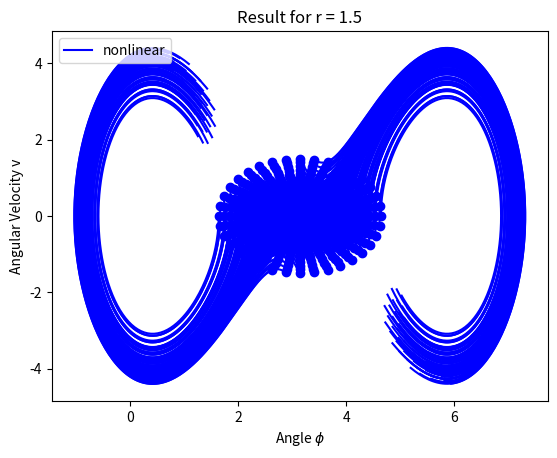

Here is the Python script that generated this plot:
from scipy.integrate import RK45
import math
import matplotlib.pyplot as plt
from matplotlib.lines import Line2D
import numpy as np

M = 1.0
L = 1.0
G = 9.81


SATURATION_POINT = 4.0

KP = 11.81
KD = 3

def pendulum_nonlinear_derivative_function(t, pend_state):
	pend_phi = pend_state[0]
	pend_v = pend_state[1]

	r = np.array([[0], [0]])
	s = np.array([[pend_phi - math.pi], [pend_v]])

	u = np.matmul(np.array([KP, KD]).reshape(1, 2), (r - s))[0][0]

	if u >= 0:
		u = min(u, SATURATION_POINT)
	else:
		u = max(u, -SATURATION_POINT)

	phi_der = pend_v
	v_der = -(G / L) * math.sin(pend_phi) + (u / (M * L * L))

	return np.array([phi_der, v_der])

def generate_initial_states(center, r):
	result = []
	for i in range(36):
		rotation = i * (math.pi / 18)
		new_x = center[0] + r * math.cos(rotation)
		new_y = center[1] + r * math.sin(rotation)
		result.append(np.array([new_x, new_y]))
	return result

def plot_initial_states(all_initial_states):
	point_x = []
	point_y = []
	for state in all_initial_states:
		point_x.append(state[0])
		point_y.append(state[1])

	plt.plot(point_x, point_y, 'bo')

def simulate(derivative_function, initial_state):
	cur_t = 0
	t_max = 2

	atol = 1e-8
	rtol = 1e-5

	rk45 = RK45(derivative_function, 0, initial_state, t_max, max_step=0.01, rtol=rtol, atol=atol)

	output_phi = [initial_state[0]]
	state_v = [initial_state[1]]

	while cur_t < t_max:
		rk45.step()

		output_phi.append(rk45.y[0])
		state_v.append(rk45.y[1])

		cur_t = rk45.t
		print(cur_t)

	return output_phi, state_v

for step in range(1, 16):
	radius = step / 10.0
	cur_v = 0
	cur_phi = math.pi
	center = np.array([cur_phi, cur_v])
	all_initial_states = generate_initial_states(center, radius)
	plot_initial_states(all_initial_states)

	for cur_initial_state in all_initial_states:
		output_phi, state_v = simulate(pendulum_nonlinear_derivative_function, cur_initial_state)
		plt.plot(output_phi, state_v, 'b-')

	nonlinear_handle = Line2D([0], [0], color='blue', label="nonlinear")

	plt.title(f"Result for r = {radius}")
	plt.legend(handles=[nonlinear_handle], loc="upper left")
	plt.xlabel("Angle $\\phi$")
	plt.ylabel("Angular Velocity v")
	plt.show()
